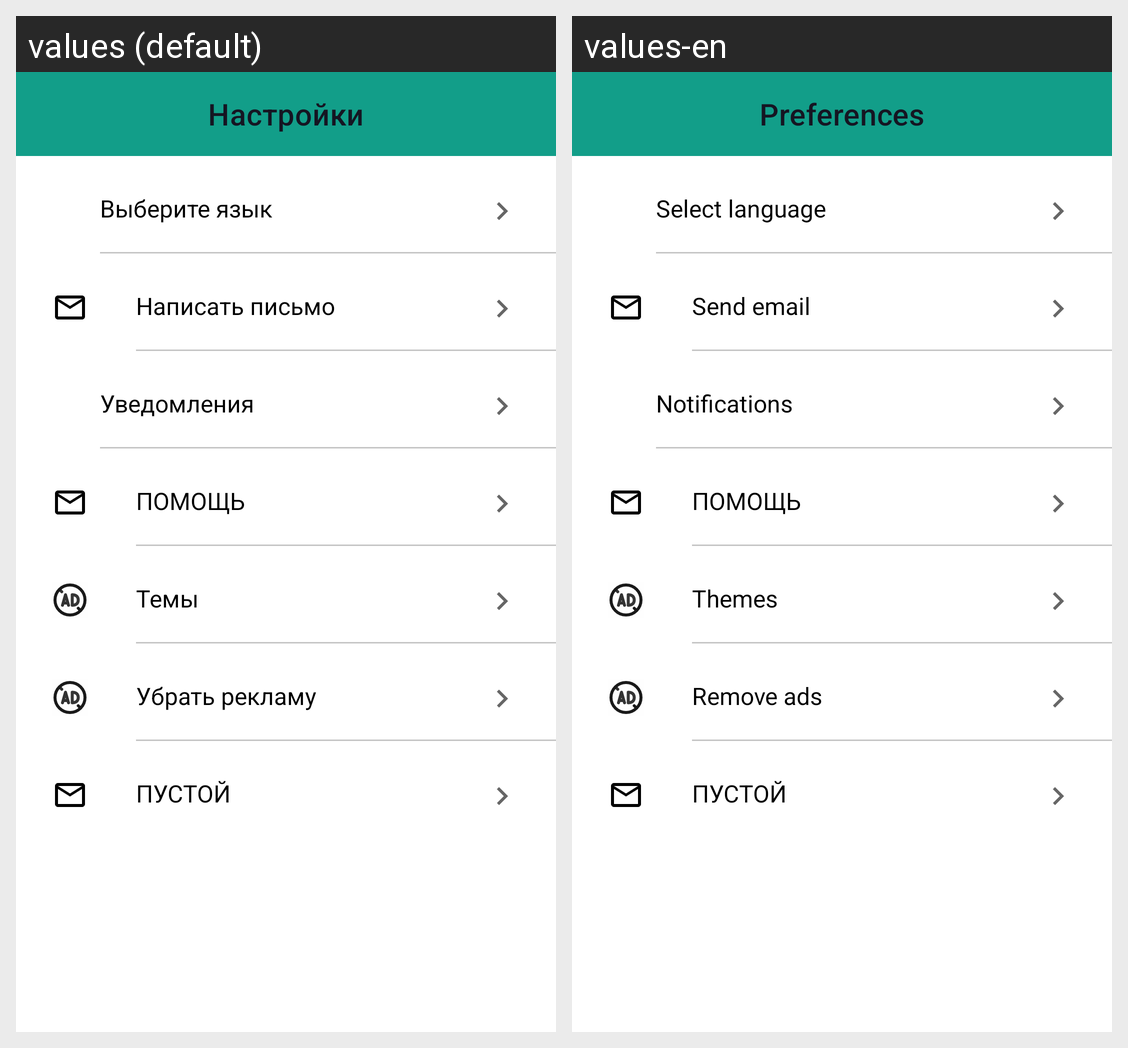

The Android screen above is rendered under two locales of the same app. Produce the string resources it draws, with the default and per-locale values.
Android screen res/layout/fragment_more.xml rendered under 2 locales, left to right: values (default), values-en. Device: Nexus 5 (rendered at 1080×1920; each locale shown at half size, 540×960, under a caption strip naming it); theme Theme.Shopping_list.
Strings drawn on this screen, with the default value and each locale's value (text and hints the layout hard-codes, and strings that could not be matched under every locale, appear in the picture but are not listed):

preferences
  values: Настройки
  values-en: Preferences

select_language
  values: Выберите язык
  values-en: Select language

send_handling
  values: Написать письмо
  values-en: Send email

notifications
  values: Уведомления
  values-en: Notifications

themes
  values: Темы
  values-en: Themes

remove_ads
  values: Убрать рекламу
  values-en: Remove ads
